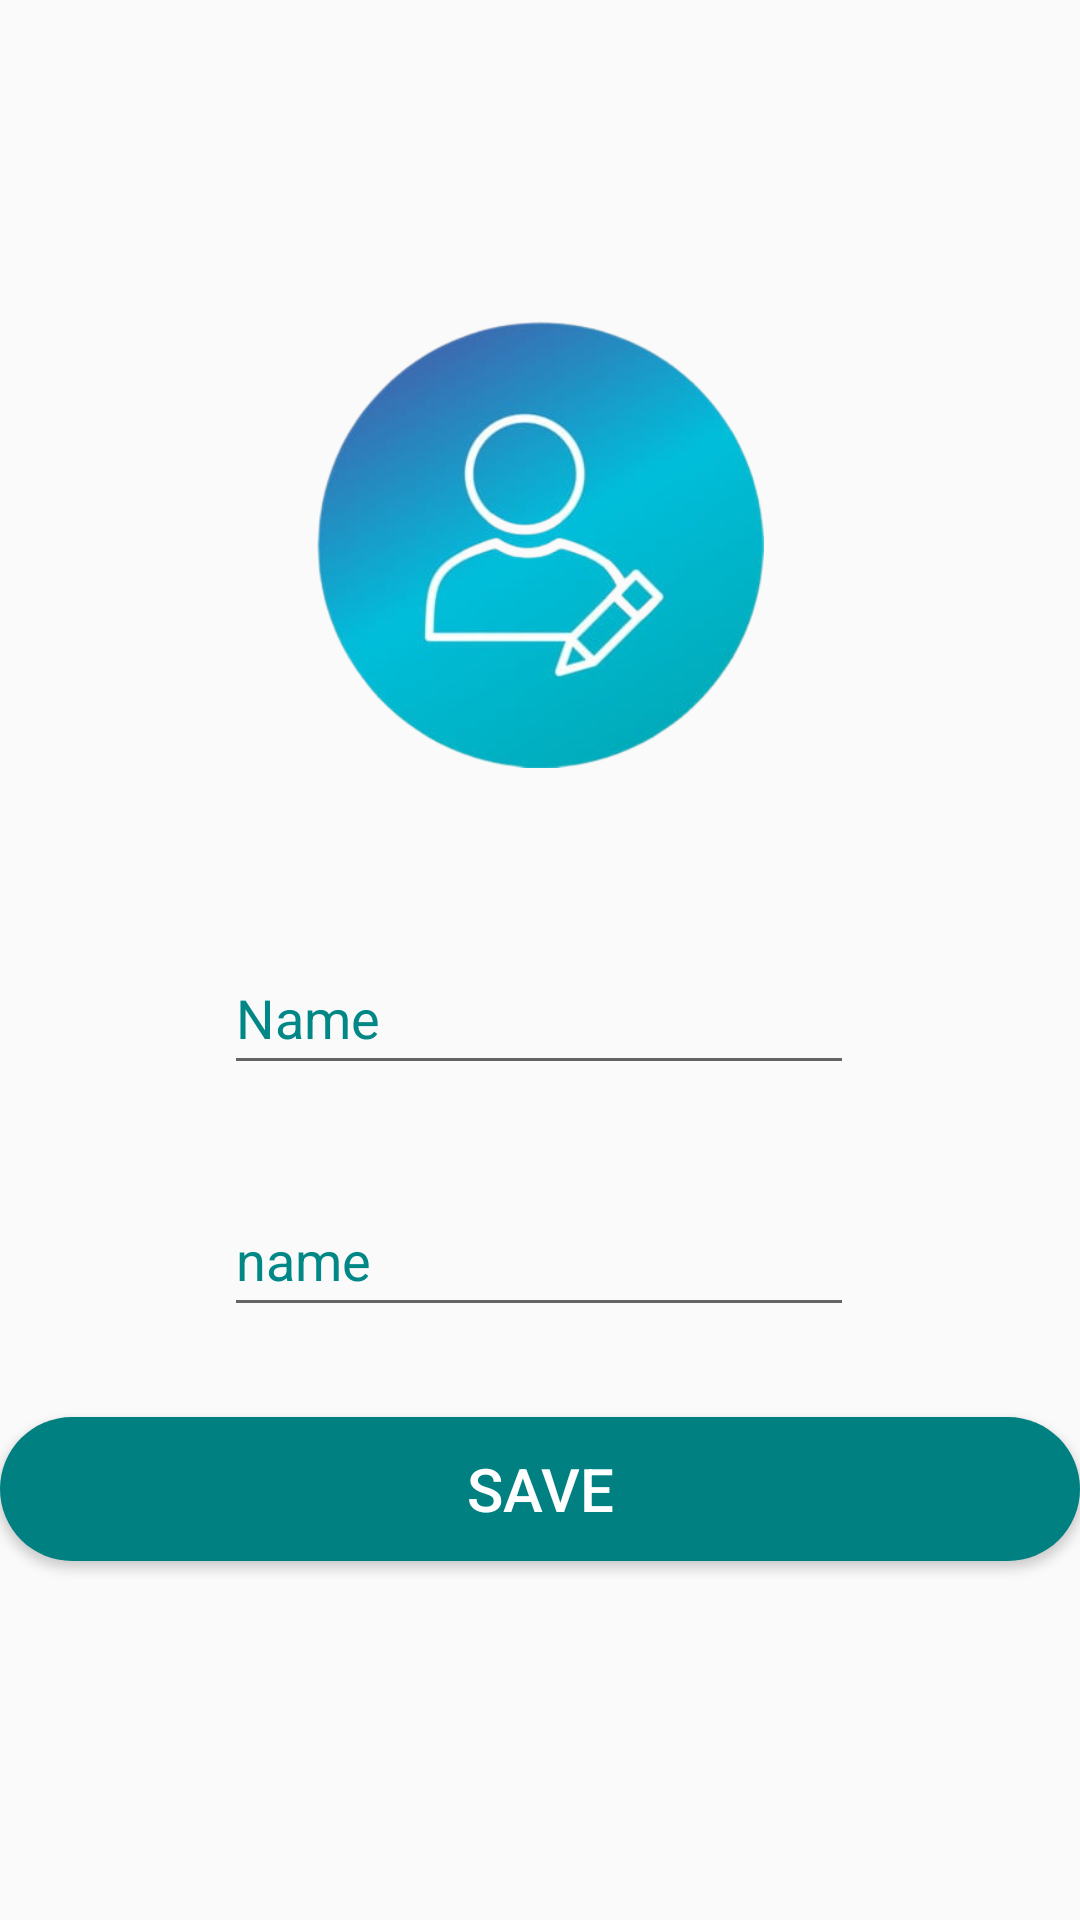

Write the Android layout XML for this screen, with the resource values it uses.
<!-- AndroidManifest.xml: application theme Theme.RahateGoatFarming07 -->
<!-- res/layout/activity_setting.xml -->
<?xml version="1.0" encoding="utf-8"?>
<androidx.constraintlayout.widget.ConstraintLayout xmlns:android="http://schemas.android.com/apk/res/android"
    xmlns:app="http://schemas.android.com/apk/res-auto"
    xmlns:tools="http://schemas.android.com/tools"
    android:layout_width="match_parent"
    android:layout_height="match_parent"
    android:background="@drawable/settingback"
    tools:context=".setting">

    <ImageView
        android:id="@+id/settingprofile"
        android:layout_width="179dp"
        android:layout_height="149dp"
        app:layout_constraintBottom_toTopOf="@+id/settingname"
        app:layout_constraintEnd_toEndOf="parent"
        app:layout_constraintStart_toStartOf="parent"
        app:layout_constraintTop_toTopOf="parent"
        app:layout_constraintVertical_bias="0.649"
        app:srcCompat="@drawable/user2" />

    <EditText
        android:id="@+id/settingname"
        android:layout_width="wrap_content"
        android:layout_height="wrap_content"
        android:layout_marginTop="216dp"
        android:ems="10"
        android:inputType="textPersonName"
        android:minHeight="48dp"
        android:text="Name"
        android:textColor="@color/teal_700"
        app:layout_constraintBottom_toTopOf="@+id/settingstatus"
        app:layout_constraintEnd_toEndOf="parent"
        app:layout_constraintHorizontal_bias="0.497"
        app:layout_constraintStart_toStartOf="parent"
        app:layout_constraintTop_toTopOf="parent"
        app:layout_constraintVertical_bias="0.75" />

    <EditText
        android:id="@+id/settingstatus"
        android:layout_width="wrap_content"
        android:layout_height="wrap_content"
        android:ems="10"
        android:inputType="textPersonName"
        android:minHeight="48dp"
        android:text="name"
        android:textColor="@color/teal_700"
        app:layout_constraintBottom_toBottomOf="parent"
        app:layout_constraintEnd_toEndOf="parent"
        app:layout_constraintHorizontal_bias="0.497"
        app:layout_constraintStart_toStartOf="parent"
        app:layout_constraintTop_toTopOf="parent"
        app:layout_constraintVertical_bias="0.666" />

    <Button
        android:id="@+id/donebutt"
        android:layout_width="@dimen/_100sdp"
        android:layout_height="48dp"
        android:background="@drawable/background_button2"
        android:text="Save"
        android:textColor="@color/white"
        android:textSize="20dp"
        app:cornerRadius="25dp"
        app:layout_constraintBottom_toBottomOf="parent"
        app:layout_constraintEnd_toEndOf="parent"
        app:layout_constraintHorizontal_bias="0.498"
        app:layout_constraintStart_toStartOf="parent"
        app:layout_constraintTop_toTopOf="parent"
        app:layout_constraintVertical_bias="0.798" />

</androidx.constraintlayout.widget.ConstraintLayout>
<!-- resources referenced by this layout -->
<resources>
  <color name="teal_700">#FF018786</color>
  <color name="white">#FFFFFFFF</color>
  <!-- drawable background_button2 (drawable) -->
  <?xml version="1.0" encoding="utf-8"?>
  <selector xmlns:android="http://schemas.android.com/apk/res/android">
      <item>
          <shape android:shape="rectangle">
              <solid android:color="#008080"/>
              <corners android:radius="50dp"/>
          </shape>
      </item>
  </selector>
  <!-- drawable user2: png bitmap (drawable, 97994 bytes) -->
  <style name="Theme.RahateGoatFarming07" parent="Theme.MaterialComponents.DayNight.NoActionBar.Bridge">
          
          <item name="colorPrimary">@color/purple_500</item>
          <item name="colorPrimaryVariant">@color/purple_700</item>
          <item name="colorOnPrimary">@color/white</item>
          
          <item name="colorSecondary">@color/teal_200</item>
          <item name="colorSecondaryVariant">@color/teal_700</item>
          <item name="colorOnSecondary">@color/black</item>
          
          <item name="android:statusBarColor">?attr/colorPrimaryVariant</item>
          
      </style>
  <color name="purple_500">#FF6200EE</color>
  <color name="purple_700">#FF3700B3</color>
  <color name="teal_200">#FF03DAC5</color>
  <color name="black">#FF000000</color>
</resources>
